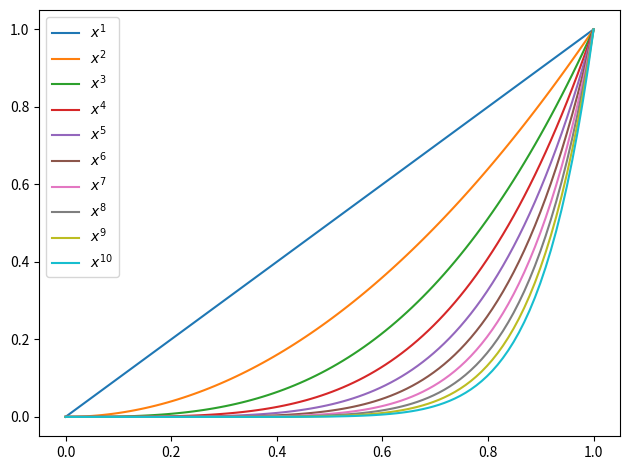

Here is the Python script that generated this plot:
import numpy as np
import matplotlib.pyplot as plt

x = np.linspace(0, 1, 100)

for n in range(1, 11):
    plt.plot(x, x**n, label='$x^{{{}}}$'.format(n))

plt.legend(loc='upper left')
plt.tight_layout()
plt.savefig('loesung.pdf')
